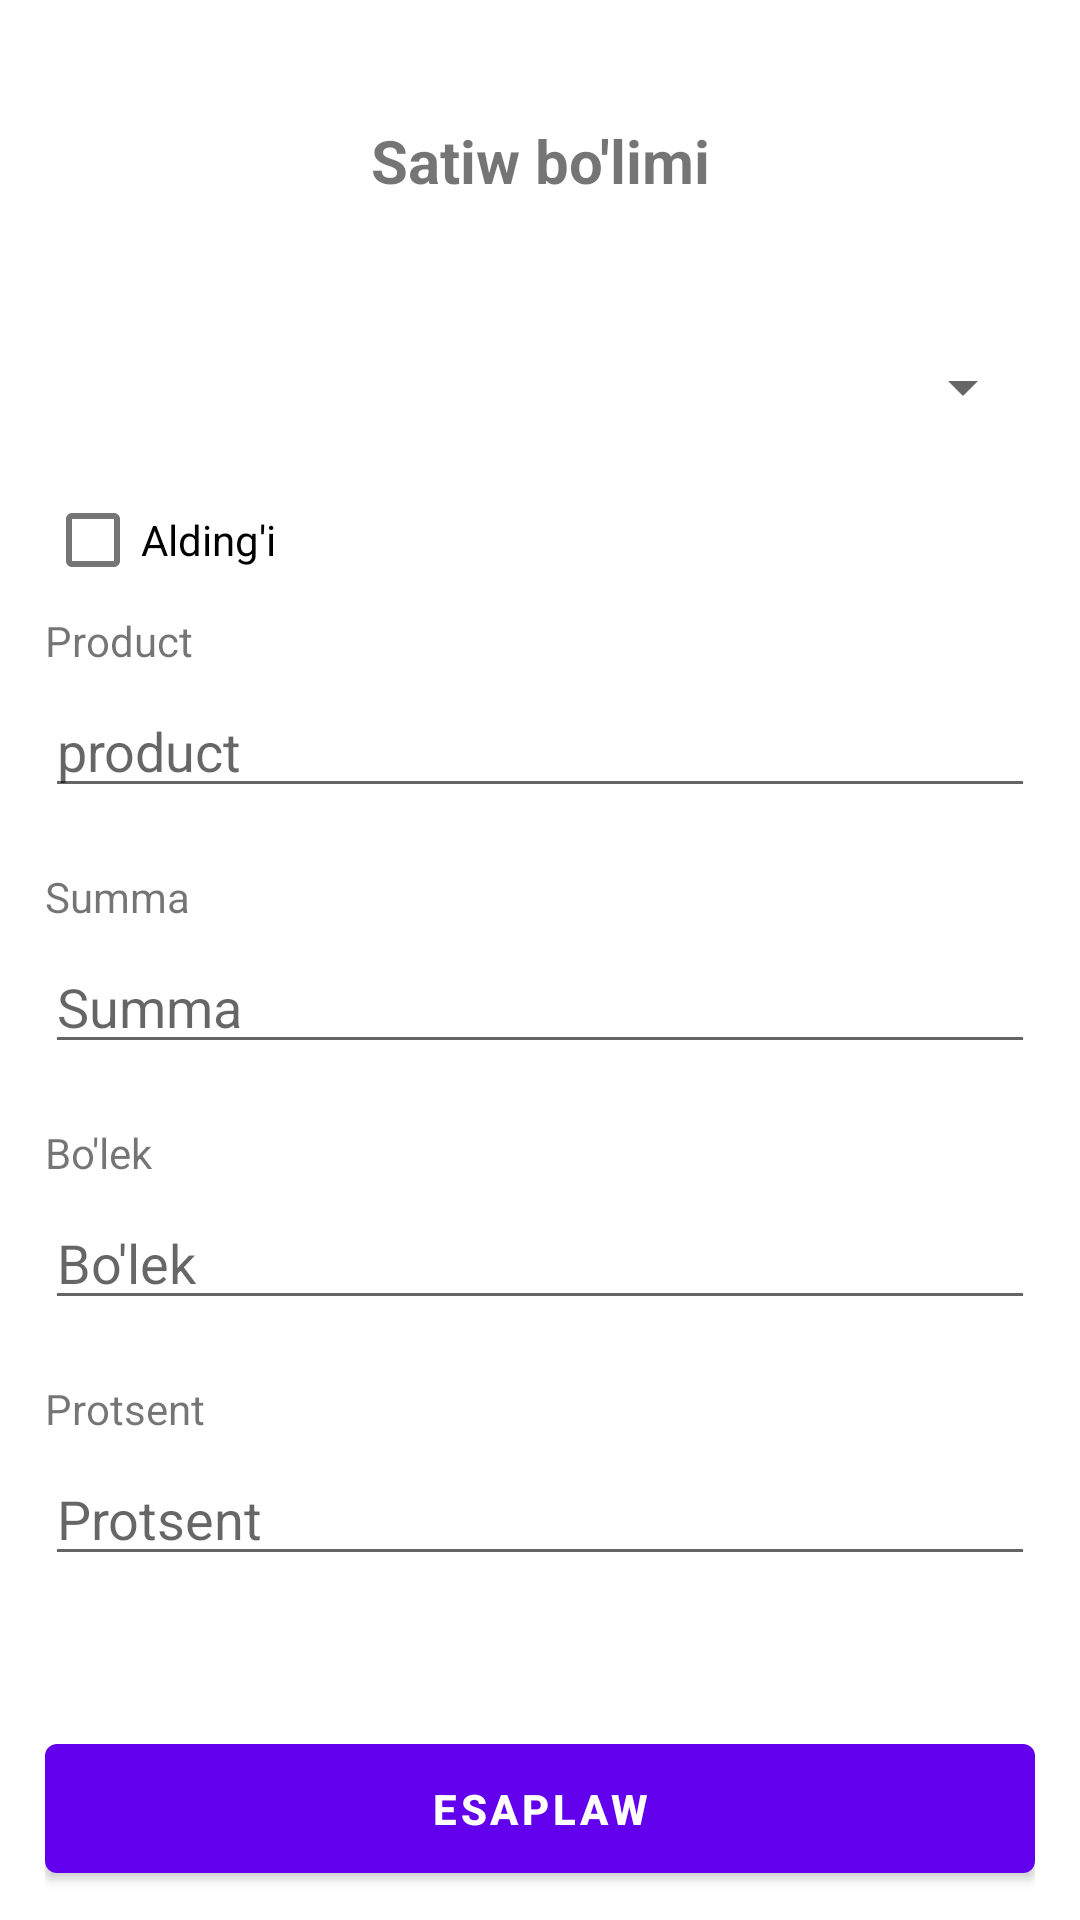

Android layout source for this screen:
<!-- AndroidManifest.xml: application theme Theme.Debetappmobile -->
<!-- res/layout/contract_add_fragment.xml -->
<?xml version="1.0" encoding="utf-8"?>
<ScrollView xmlns:android="http://schemas.android.com/apk/res/android"
    xmlns:app="http://schemas.android.com/apk/res-auto"
    xmlns:tools="http://schemas.android.com/tools"
    android:layout_width="match_parent"
    android:layout_height="match_parent"
    android:orientation="vertical"
    android:paddingLeft="15dp"
    android:paddingRight="15dp"
    >

    <LinearLayout
        android:layout_width="match_parent"
        android:layout_height="match_parent"
        android:orientation="vertical">

        <TextView
            android:layout_width="match_parent"
            android:layout_height="wrap_content"
            android:text="Satiw bo'limi"
            android:layout_marginTop="40dp"
            android:textStyle="bold"
            android:textSize="20dp"
            android:layout_marginBottom="40dp"
            android:textAlignment="center"
            android:gravity="center_horizontal" />

        <Spinner
            android:id="@+id/spinner"
            android:layout_width="match_parent"
            android:layout_height="wrap_content"
            android:layout_marginTop="10dp"
            android:layout_marginBottom="15dp"
            />


        <CheckBox
            android:id="@+id/aldingi"
            android:text="Alding'i"
            android:layout_width="wrap_content"
            android:layout_height="wrap_content"/>

    <LinearLayout
        android:id="@+id/blok"
        android:background="@color/whiteBack"
        android:layout_marginTop="15dp"
        android:layout_marginBottom="15dp"
        android:layout_width="match_parent"
        android:layout_height="match_parent"
        android:visibility="gone"
        android:orientation="vertical">

        <TextView
            android:id="@+id/sane"
            android:layout_gravity="right"
            android:layout_marginTop="15dp"
            android:layout_marginBottom="20dp"
            android:layout_marginRight="20dp"
            android:layout_width="wrap_content"
            android:layout_height="wrap_content"
            android:text="Sa'ne"
            />

        <TextView
            android:layout_width="wrap_content"
            android:layout_height="wrap_content"
            android:text="To'lengen"
            android:layout_marginBottom="5dp"
            />

        <EditText
            android:id="@+id/tolengen"
            android:inputType="number"
            android:layout_width="match_parent"
            android:layout_height="wrap_content"
            android:layout_marginBottom="20dp"
            android:hint="Sani"/>




    </LinearLayout>


        <TextView
            android:layout_width="wrap_content"
            android:layout_height="wrap_content"
            android:text="Product"
            android:layout_marginBottom="5dp"
            />

        <EditText
            android:id="@+id/product"
            android:layout_width="match_parent"
            android:layout_height="wrap_content"
            android:layout_marginBottom="20dp"
            android:inputType="text"
            android:hint="product"/>


        <TextView
            android:layout_width="wrap_content"
            android:layout_height="wrap_content"
            android:text="Summa"
            android:layout_marginBottom="5dp"
            />

        <EditText
            android:id="@+id/summa"
            android:layout_width="match_parent"
            android:layout_height="wrap_content"
            android:layout_marginBottom="20dp"
            android:inputType="number"
            android:hint="Summa"/>


        <TextView
            android:layout_width="wrap_content"
            android:layout_height="wrap_content"
            android:text="Bo'lek"
            android:layout_marginBottom="5dp"
            />

        <EditText
            android:id="@+id/part"
            android:inputType="number"
            android:layout_width="match_parent"
            android:layout_height="wrap_content"
            android:layout_marginBottom="20dp"
            android:hint="Bo'lek"/>


        <TextView
            android:layout_width="wrap_content"
            android:layout_height="wrap_content"
            android:text="Protsent"
            android:layout_marginBottom="5dp"
            />

        <EditText
            android:id="@+id/percent"
            android:layout_width="match_parent"
            android:layout_height="wrap_content"
            android:inputType="number"
            android:layout_marginBottom="20dp"
            android:hint="Protsent"/>


        <Button
            android:id="@+id/addBtn"
            android:layout_width="match_parent"
            android:layout_height="wrap_content"
            android:text="Esaplaw"
            android:textStyle="bold"
            android:padding="12dp"
            android:layout_marginTop="30dp"
            />


    </LinearLayout>



</ScrollView>
<!-- resources referenced by this layout -->
<resources>
  <color name="whiteBack">#F5F5F5</color>
  <style name="Theme.Debetappmobile" parent="Theme.MaterialComponents.DayNight.DarkActionBar">
          
          <item name="colorPrimary">@color/purple_500</item>
          <item name="colorPrimaryVariant">@color/purple_700</item>
          <item name="colorOnPrimary">@color/white</item>
          
          <item name="colorSecondary">@color/teal_200</item>
          <item name="colorSecondaryVariant">@color/teal_700</item>
          <item name="colorOnSecondary">@color/black</item>
          
          <item name="android:statusBarColor" tools:targetApi="l">?attr/colorPrimaryVariant</item>
          
  
          <item name="android:windowAnimationStyle">@style/DialogAnimation</item> 
  
  
      </style>
  <color name="purple_500">#FF6200EE</color>
  <color name="purple_700">#FF3700B3</color>
  <color name="white">#FFFFFFFF</color>
  <color name="teal_200">#FF03DAC5</color>
  <color name="teal_700">#FF018786</color>
  <color name="black">#FF000000</color>
  <style name="DialogAnimation">
          <item name="android:windowEnterAnimation">@android:anim/fade_in</item>
          <item name="android:windowExitAnimation">@android:anim/fade_out</item>
      </style>
</resources>
